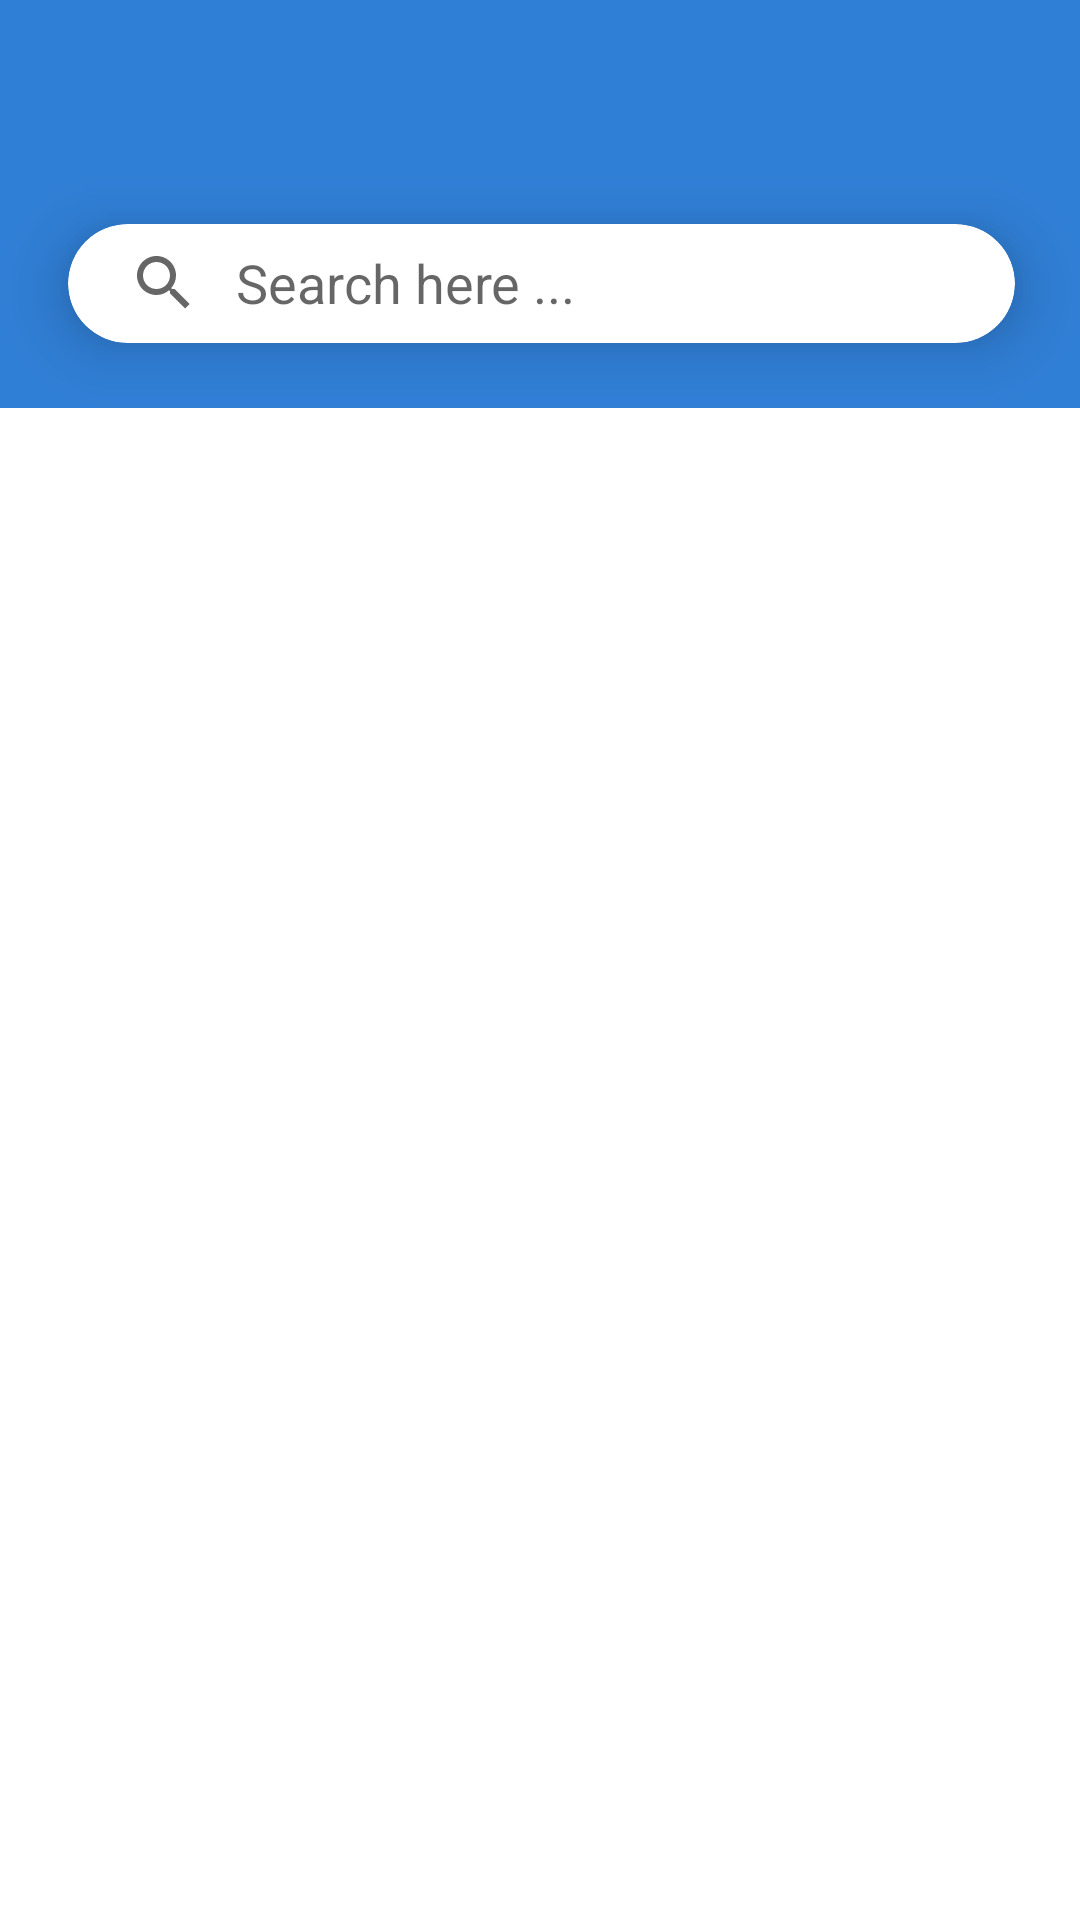

Android layout source for this screen:
<!-- AndroidManifest.xml: application theme Theme.RealEstate -->
<!-- res/layout/fragment_home_.xml -->
<?xml version="1.0" encoding="utf-8"?>
<androidx.constraintlayout.widget.ConstraintLayout xmlns:android="http://schemas.android.com/apk/res/android"
    xmlns:app="http://schemas.android.com/apk/res-auto"
    xmlns:tools="http://schemas.android.com/tools"
    android:layout_width="match_parent"
    android:layout_height="match_parent"
    tools:context=".main_page.Home_Fragment">


    <androidx.constraintlayout.widget.ConstraintLayout
        android:id="@+id/constraintLayout2"
        android:layout_width="match_parent"
        android:layout_height="136dp"
        android:background="#307FD6"
        app:layout_constraintEnd_toEndOf="parent"
        app:layout_constraintStart_toStartOf="parent"
        app:layout_constraintTop_toTopOf="parent">

        <ImageView
            android:id="@+id/imageView5"
            android:layout_width="24dp"
            android:layout_height="24dp"
            android:layout_marginTop="28dp"
            android:layout_marginEnd="24dp"
            android:src="@drawable/profile"
            app:layout_constraintEnd_toEndOf="parent"
            app:layout_constraintTop_toTopOf="parent" />

        <ImageView
            android:id="@+id/imageView6"
            android:layout_width="24dp"
            android:layout_height="24dp"
            android:layout_marginTop="28dp"
            android:layout_marginEnd="24dp"
            android:src="@drawable/ic_baseline_notifications_none_24"
            app:layout_constraintEnd_toStartOf="@+id/imageView5"
            app:layout_constraintTop_toTopOf="parent" />

        <com.google.android.material.card.MaterialCardView
            android:id="@+id/materialCardView"
            android:layout_width="369dp"
            android:layout_height="105dp"
            android:layout_marginTop="42dp"
            app:cardCornerRadius="50dp"
            app:cardElevation="12dp"
            app:cardUseCompatPadding="true"
            app:layout_constraintEnd_toEndOf="parent"
            app:layout_constraintStart_toStartOf="parent"
            app:layout_constraintTop_toTopOf="parent">

            <androidx.appcompat.widget.SearchView
                android:id="@+id/searchView"
                android:layout_width="match_parent"
                android:layout_height="wrap_content"
                app:iconifiedByDefault="false"
                app:queryBackground="@android:color/transparent"
                app:queryHint="Search here ..." />

        </com.google.android.material.card.MaterialCardView>



    </androidx.constraintlayout.widget.ConstraintLayout>

    <androidx.recyclerview.widget.RecyclerView
        android:id="@+id/rec_builds"
        android:layout_width="match_parent"
        android:layout_height="0dp"
        android:orientation="vertical"
        app:layoutManager="androidx.recyclerview.widget.GridLayoutManager"
        app:layout_constraintBottom_toBottomOf="parent"
        app:layout_constraintEnd_toEndOf="parent"
        app:layout_constraintHorizontal_bias="0.0"
        app:layout_constraintStart_toStartOf="parent"
        app:layout_constraintTop_toBottomOf="@+id/constraintLayout2"
        app:layout_constraintVertical_bias="0.0"
        tools:listitem="@layout/parent_item" />










































</androidx.constraintlayout.widget.ConstraintLayout>
<!-- res/layout/parent_item.xml (included above) -->
<?xml version="1.0" encoding="utf-8"?>
<com.google.android.material.card.MaterialCardView xmlns:android="http://schemas.android.com/apk/res/android"
    xmlns:app="http://schemas.android.com/apk/res-auto"
    xmlns:tools="http://schemas.android.com/tools"
    android:layout_width="match_parent"
    android:layout_height="wrap_content"
    app:cardCornerRadius="8dp"
    app:cardElevation="5dp"
    app:cardUseCompatPadding="true">

    <androidx.constraintlayout.widget.ConstraintLayout
        android:layout_width="match_parent"
        android:layout_height="wrap_content">

        <androidx.constraintlayout.widget.ConstraintLayout
            android:id="@+id/constraintLayout"
            android:layout_width="match_parent"
            android:layout_height="wrap_content"
            android:padding="8dp"
            app:layout_constraintEnd_toEndOf="parent"
            app:layout_constraintHorizontal_bias="0.5"
            app:layout_constraintStart_toStartOf="parent"
            app:layout_constraintTop_toTopOf="parent">

            <TextView
                android:id="@+id/parentTitleTv"
                android:layout_width="wrap_content"
                android:layout_height="match_parent"
                android:textSize="16sp"
                android:shadowColor="#40000000"
                android:shadowDx="0"
                android:shadowDy="4"
                android:shadowRadius="4"
                android:text="Featured properties"
                android:textColor="#1D1D1D"
                android:textStyle="bold"
                app:layout_constraintStart_toStartOf="parent"
                app:layout_constraintTop_toTopOf="parent" />

            <TextView
                android:id="@+id/textView8"
                android:layout_width="wrap_content"
                android:layout_height="wrap_content"
                android:shadowColor="#40000000"
                android:shadowDx="0"
                android:shadowDy="4"
                android:shadowRadius="4"
                android:text="View all"
                android:textColor="#1C5899"
                android:textStyle="bold"
                app:layout_constraintEnd_toEndOf="parent"
                app:layout_constraintTop_toTopOf="parent" />

        </androidx.constraintlayout.widget.ConstraintLayout>

        <androidx.recyclerview.widget.RecyclerView
            android:id="@+id/langRecyclerView"
            android:layout_width="0dp"
            android:layout_height="wrap_content"
            android:layout_marginBottom="8dp"
            android:orientation="horizontal"
            app:layoutManager="androidx.recyclerview.widget.GridLayoutManager"
            app:layout_constraintBottom_toBottomOf="parent"
            app:layout_constraintEnd_toEndOf="parent"
            app:layout_constraintHorizontal_bias="0.37"
            app:layout_constraintStart_toStartOf="parent"
            app:layout_constraintTop_toBottomOf="@id/constraintLayout"
            tools:listitem="@layout/child_item" />

    </androidx.constraintlayout.widget.ConstraintLayout>

</com.google.android.material.card.MaterialCardView>
<!-- res/layout/child_item.xml (included above) -->
<?xml version="1.0" encoding="utf-8"?>
<androidx.cardview.widget.CardView xmlns:android="http://schemas.android.com/apk/res/android"
    xmlns:tools="http://schemas.android.com/tools"
    android:layout_width="165dp"
    android:layout_height="190dp"
    xmlns:app="http://schemas.android.com/apk/res-auto"
    android:layout_marginVertical="8dp"
    android:layout_marginHorizontal="8dp"
    app:cardMaxElevation="8dp"
    app:cardCornerRadius="8dp">


    <androidx.constraintlayout.widget.ConstraintLayout
        android:layout_width="match_parent"
        android:layout_height="match_parent">


        <ImageView
            android:id="@+id/image_build"
            android:layout_width="match_parent"
            android:layout_height="match_parent"
            android:scaleType="fitXY"
            android:src="@drawable/build1" />


        <androidx.constraintlayout.widget.ConstraintLayout
            android:layout_width="165dp"
            android:layout_height="100dp"
            app:layout_constraintBottom_toBottomOf="parent"
            app:layout_constraintEnd_toEndOf="parent"
            app:layout_constraintStart_toStartOf="parent"
            android:background="@drawable/shadow_effict">

            <TextView
                android:id="@+id/textView3"
                android:layout_width="146dp"
                android:layout_height="24dp"
                android:layout_marginStart="4dp"
                android:layout_marginTop="16dp"
                android:text="Om Sree heights"
                android:textColor="@color/white"
                android:textSize="14sp"
                android:textStyle="bold"
                app:layout_constraintStart_toStartOf="parent"
                app:layout_constraintTop_toTopOf="parent" />

            <TextView
                android:id="@+id/textView5"
                android:layout_width="155dp"
                android:layout_height="24dp"
                android:layout_marginStart="4dp"
                android:layout_marginTop="4dp"
                android:text="by Om Sree builders &amp; Dev..."
                android:textColor="@color/white"
                android:textSize="10sp"
                android:textStyle="normal"
                app:layout_constraintStart_toStartOf="parent"
                app:layout_constraintTop_toBottomOf="@+id/textView3" />

            <TextView
                android:id="@+id/textView6"
                android:layout_width="90dp"
                android:layout_height="24dp"
                android:layout_marginStart="4dp"
                android:layout_marginTop="4dp"
                android:text="₹ 80L - 1Cr"
                android:textColor="@color/white"
                android:textSize="15sp"
                android:textStyle="bold"
                app:layout_constraintStart_toStartOf="parent"
                app:layout_constraintTop_toBottomOf="@+id/textView5" />
        </androidx.constraintlayout.widget.ConstraintLayout>


    </androidx.constraintlayout.widget.ConstraintLayout>



</androidx.cardview.widget.CardView>
<!-- resources referenced by this layout -->
<resources>
  <!-- drawable build1: png bitmap (drawable-v24, 111813 bytes) -->
  <!-- drawable shadow_effict (drawable) -->
  <?xml version="1.0" encoding="utf-8"?>
  <shape xmlns:android="http://schemas.android.com/apk/res/android">
  
      <gradient
          android:type="linear"
          android:angle="1"
          android:endColor="#100F0F">
      </gradient>
  
  </shape>
  <style name="Theme.RealEstate" parent="Theme.MaterialComponents.DayNight.DarkActionBar">
          
          <item name="colorPrimary">@color/purple_500</item>
          <item name="colorPrimaryVariant">@color/purple_700</item>
          <item name="colorOnPrimary">@color/white</item>
          
          <item name="colorSecondary">@color/teal_200</item>
          <item name="colorSecondaryVariant">@color/teal_700</item>
          <item name="colorOnSecondary">@color/black</item>
          
          <item name="android:statusBarColor">?attr/colorPrimaryVariant</item>
          
      </style>
  <!-- not gathered from this repository: default colours our renderer supplied (Android Studio template values) -->
  <color name="purple_500">#FF6200EE</color>
  <color name="purple_700">#FF3700B3</color>
  <color name="teal_200">#FF03DAC5</color>
  <color name="teal_700">#FF018786</color>
  <color name="black">#FF000000</color>
  <color name="white">#FFFFFFFF</color>
</resources>
